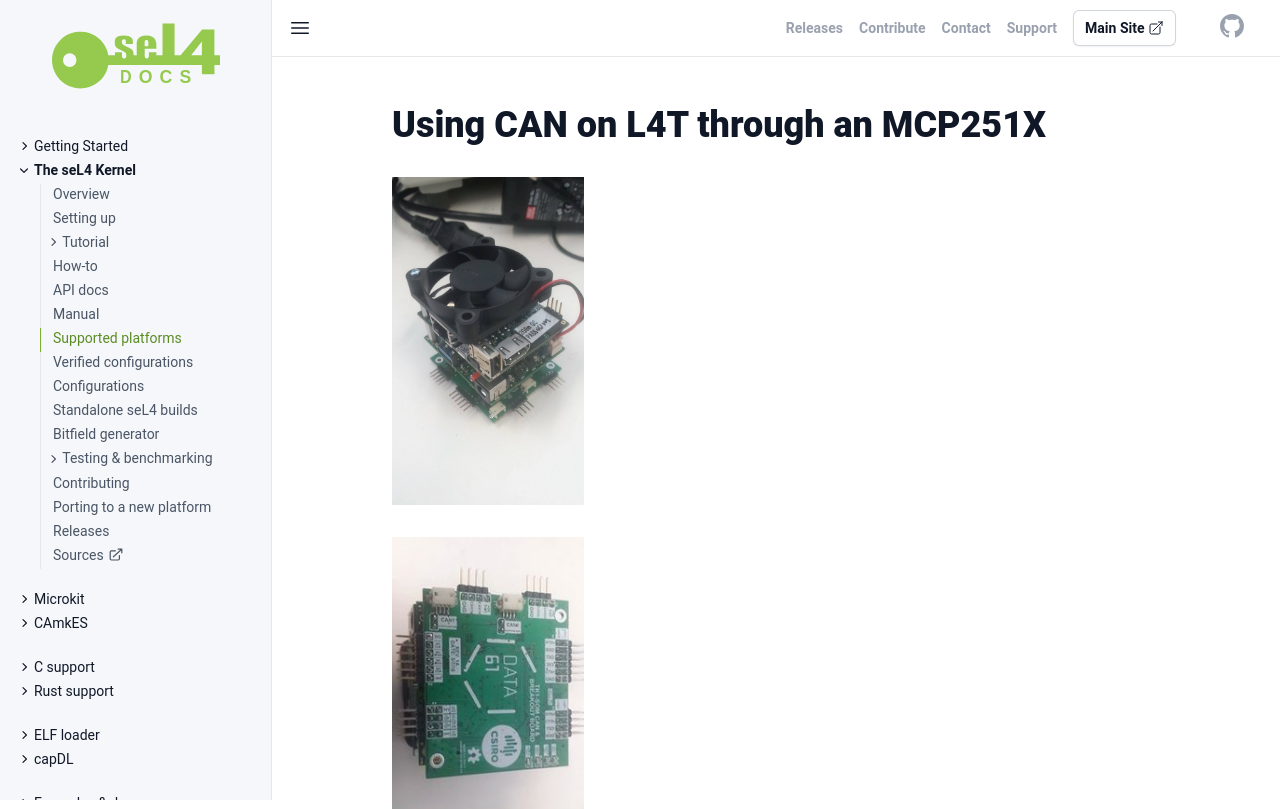

repository: seL4/docs · page: Hardware/CEI_TK1_SOM/L4TCan/index.html · generator: jekyll

## page was renamed from L4TCan
= Using CAN on L4T through an MCP251X =
{{attachment:front.jpg|Front view of TK1-Tower|width="25%"}} {{attachment:bottom.jpg|Bottom view of TK1-Tower|width="25%"}}

== Before running L4TCAN: Jumper HW-based chipselect to the GPIO chipselect ==
Because L4T with CAN doesn't use GPIO chipselect (yet), it's necessary to connect the hardware CSN line to the GPIO used for chipselect.

Note that the GPIO dts sets the GPIO used for chipselect to high impedance so bad things don't happen.

CSN is indicated on the SPI expansion header. Can node #1 on the CAN daughterboard uses TK1_GPIO2, so it's necessary to connect these 2 pins:

{{attachment:jumper.jpg||width="375",height="219"}}

(From right-to-left on the TK1 GPIO header we have GPIO0, GPIO1, GPIO2)

NOTE: On the seL4 side, this may not be necessary as it will be able to use GPIO-based chipselects.

NOTE2: Justification for GPIO chipselects is that we have 2 CAN nodes and only 1 HW chipselect, so had to do it this way.

== Option 1. Use our Linux image ==
Grab the image (tk1_can.img.gz) available at http://ts.data61.csiro.au/Downloads/tk1_can/. Make sure to verify against the md5sum in the same folder once you've got it.

Set up the TK1 as usual - connect the UART as well as the recovery USB port next to the ethernet jack. Stop u-boot from booting and issue the command:

{{{
ums 0 mmc 0
}}}
This will allow you to see the TK1's filesystem on your host pc. On your host PC, list your devices:

{{{
$ lsblk
}}}
You should see a 14.7GB-ish device with a few partitions - this is the TK1. (Make sure it is by mounting the largest partition and looking at the rootfs [making sure to unmount again before next step!])

We're ready to image the TK1. Issue the following command, making ABSOLUTELY sure that your of=/dev/sdX line is correct so you don't accidentally destroy data on your machine. Also, you want /dev/sdX (the device), NOT /dev/sdX3 (partitions) etc.

{{{
gunzip -c tk1_can.img.gz | sudo dd of=/dev/<your TK1 device> conv=sync bs=4K status=progress
}}}
This takes ~1.5Hr on my machine to complete. If dd throws a strange error to do with the 'status=progress' command, you may be using an old version of dd, it's fine to omit this command however you will not see a progress bar.

Once this is complete, exit the ums command in u-boot and attempt to boot. As long as the can board CS is jumpered to GPIO2, everything should work.

You may see some lines after boot like:

{{{
rt5639 0-001c: Failed to set private addr: -121
}}}
This is normal, and everything should work regardless (internet connectivity works fine on our system). We'll be looking into the reason for these errors in the future.

See bottom of this page for 'hello-world'-type examples.

== Option 2: compile your own Linux ==
The instructions from here on go from a vanilla TK1-SOM L4T configuration to one which can support CAN using the daughterboard.

Getting native Linux CAN drivers to work on the TK1-SOM requires a bit of hackery, procedure outlined here.

Before going ahead with this, follow the TK1-SOM custom kernel procedure, make sure you can build it and flash to the board

=== Add device tree support for MCP251X to L4T & perform driver hacks ===
The kernel that is included in L4T does not support device tree binding for the mcp251X, so you have to modify the kernel driver.

Easiest way to do that is to just use mine: (Works with latest L4T from colorado.  Don't use the upstream NVIDIA L4T)

Get it here: [[attachment:mcp251x.c]]

You want to replace the file in `drivers/net/can/mcp251x.c`

NOTE: this is NOT the same as the file in mainline kernel, it has a hack that fixes a problem I had with the device tree not recognising clock nodes.

This means that this file will only work with an MCP251X that has a 20MHz crystal!

I've also added a lot of debugging information to the driver so that dmesg is a bit more helpful.

=== Look at device tree documentation ===
Device tree documentation does not exist in the source code as mcp support has been hacked in. Here's the docs from mainline:

 . {{{
* Microchip MCP251X stand-alone CAN controller device tree bindings

Required properties:

 - compatible: Should be one of the following:
   - "microchip,mcp2510" for MCP2510.
   - "microchip,mcp2515" for MCP2515.
 - reg: SPI chip select.
 - clocks: The clock feeding the CAN controller.
 - interrupt-parent: The parent interrupt controller.
 - interrupts: Should contain IRQ line for the CAN controller.

Optional properties:

 - vdd-supply: Regulator that powers the CAN controller.
 - xceiver-supply: Regulator that powers the CAN transceiver.

Example:

    can0: can@1 {
        compatible = "microchip,mcp2515";
        reg = <1>;
        clocks = <&clk24m>;
        interrupt-parent = <&gpio4>;
        interrupts = <13 0x2>;
        vdd-supply = <&reg5v0>;
        xceiver-supply = <&reg5v0>;
    };
}}}

=== Modify the device tree ===
Replace the existing .dts files with [[attachment:tegra124-tk1-som-pm375-000-c00-00.dts]]

You also need to remap some GPIOs, swap out the GPIO device tree with [[attachment:tegra124-tk1-som-gpio-default.dtsi]]

=== Kernel Build Configuration ===
Using `make menuconfig`, enable CAN and MCP251X modules. Make sure your `.config` contains:

{{{
CONFIG_CAN=m
CONFIG_CAN_RAW=m
CONFIG_CAN_BCM=m
CONFIG_CAN_GW=m
CONFIG_CAN_VCAN=m
CONFIG_CAN_DEV=m
CONFIG_CAN_CALC_BITTIMING=y
CONFIG_CAN_MCP251X=m
}}}
In addition to the 'normal' tk1-som kernel build settings given by Colorado in their readme.

It is up to you whether you would like to leave user-mode SPI drivers in there or not, they simply won't load as the CAN dts removes the user-space SPI device.

Once we figure out how to do GPIO-muxed chipselect on the TK1SOM (working on it) it will be possible to use more than one CAN node & user-space SPI at the same time.

=== Enable hardware-based chipselect #0 ===
There is a strange old touch-driver hanging around that needs to be disabled for you to be able to use hardware CS on the TK1-SOM's SPI line.

Originally I pulled it out of the TK1-SOM's SPI driver, but it turns out you can disable it in extlinux.conf, which is much simpler.

in `/boot/extlinux/extlinux.conf` on your rootfs, find the `touch_id=0@0` line, and change it to `touch_id=3@3`

=== Load everything onto the board ===
You could do something like this:

update_kernel.sh

{{{
 #!/bin/bash

   L4T_DIR=/home/seb/TK1_SOM_2GB_Flashing/Linux_for_Tegra
   SOM_DIR=/mnt/TK1SOM

   sudo cp $L4T_DIR/sources/kernel/arch/arm/boot/zImage $SOM_DIR/boot/zImage
   sudo cp $L4T_DIR/sources/kernel/arch/arm/boot/dts/tegra124-tk1-som-pm375-000-c00-00.dtb $SOM_DIR/boot/tegra124-tk1-som-pm375-000-c00-00.dtb

}}} 

rebuild.sh - assumes u-boot running 'umc 0 mmc 0' at <tk1>

{{{
     make

     make modules

     mount /dev/<tk1> /mnt/TK1SOM

     ./update_kernel.sh

     make modules_install INSTALL_MOD_PATH=/mnt/TK1SOM

     umount /dev/sdb1
}}}

= Hello, world =

When you boot up Linux login as: `ubuntu` password `ubuntu`.

Then:

{{{
dmesg | grep mcp     # See if the driver loaded properly

[  618.718288] mcp251x spi0.0: entered mcp251x_can_probe
[  618.718296] mcp251x spi0.0: v2
[  618.718332] mcp251x spi0.0: got clock
[  618.718336] mcp251x spi0.0: finished clock configuration, freq: 20000000
[  618.718353] mcp251x spi0.0: allocated CAN device
[  618.718358] mcp251x spi0.0: clock prepared for enable
[  618.729737] mcp251x spi0.0: configured can netdev
[  618.729741] mcp251x spi0.0: power & transceiver regulator pointers OK
[  618.729745] mcp251x spi0.0: enabled power
[  618.729749] mcp251x spi0.0: about to enable DMA (if required)
[  618.729754] mcp251x spi0.0: finished allocating DMA & non-DMA buffers
[  618.729757] mcp251x spi0.0: netdev set
[  618.729799] mcp251x spi0.0: configured SPI bus
[  618.740194] mcp251x spi0.0: CANSTAT 0x80 CANCTRL 0x07
[  618.740198] mcp251x spi0.0: successful hardware probe
[  618.740795] mcp251x spi0.0: probed
[  628.973815] mcp251x spi0.0: CNF: 0x00 0xbf 0x02

ls /sys/class/net      # See if the can device is available and what it's called
can0  dummy0  eth0  ip6tnl0  lo  rmnetctl  sit0

sudo ip link set can0 up type can bitrate 500000    # Bring it up
ifconfig                                            # Take a look...
can0      Link encap:UNSPEC  HWaddr 00-00-00-00-00-00-00-00-00-00-00-00-00-00-00-00
          UP RUNNING NOARP  MTU:16  Metric:1
          RX packets:0 errors:0 dropped:0 overruns:0 frame:0
          TX packets:0 errors:0 dropped:0 overruns:0 carrier:0
          collisions:0 txqueuelen:10{
          RX bytes:0 (0.0 B)  TX bytes:0 (0.0 B)

eth0      Link encap:Ethernet  HWaddr 00:50:c2:72:00:59
          inet addr:10.13.1.223  Bcast:10.13.1.255  Mask:255.255.254.0
          inet6 addr: 2402:1800:4000:1:250:c2ff:fe72:59/64 Scope:Global
          inet6 addr: fe80::250:c2ff:fe72:59/64 Scope:Link
............

sudo apt-get install can-utils                     # (make sure to enable universe repository & update)
cansend can0 5A1#11.22.33.44.55.66.77.88           # Send a packet
candump can0                                       # Dump packets
}}}

= Loopback mode test =
{{{
ip link set can0 type can bitrate 500000 loopback on
ifconfig can0 up
candump any,0:0,#FFFFFFFF               #In terminal 1


cansend can0 123#dead                   #In terminal 2
}}}
